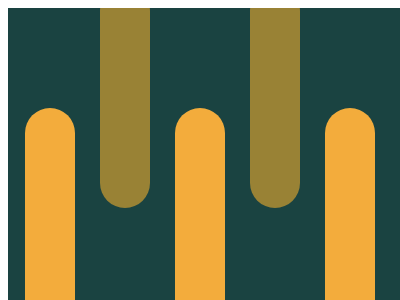

Write a web page that renders exactly this picture using CSS.

<container style="display: block; position: relative; width: 400px; height: 300px; overflow: hidden;">
    <div></div>
    <style>
        container {
            background: #1A4341
        }
        div {
            margin: 100 17;
            width: 50;
            height: 222;
            border-radius: 30px;
            background: #F3AC3C;
            box-shadow: 
                75px -122px #998235,
                150px 0 #F3AC3C,
                225px -122px #998235,
                300px 0 #F3AC3C
        }
    </style>
</container>